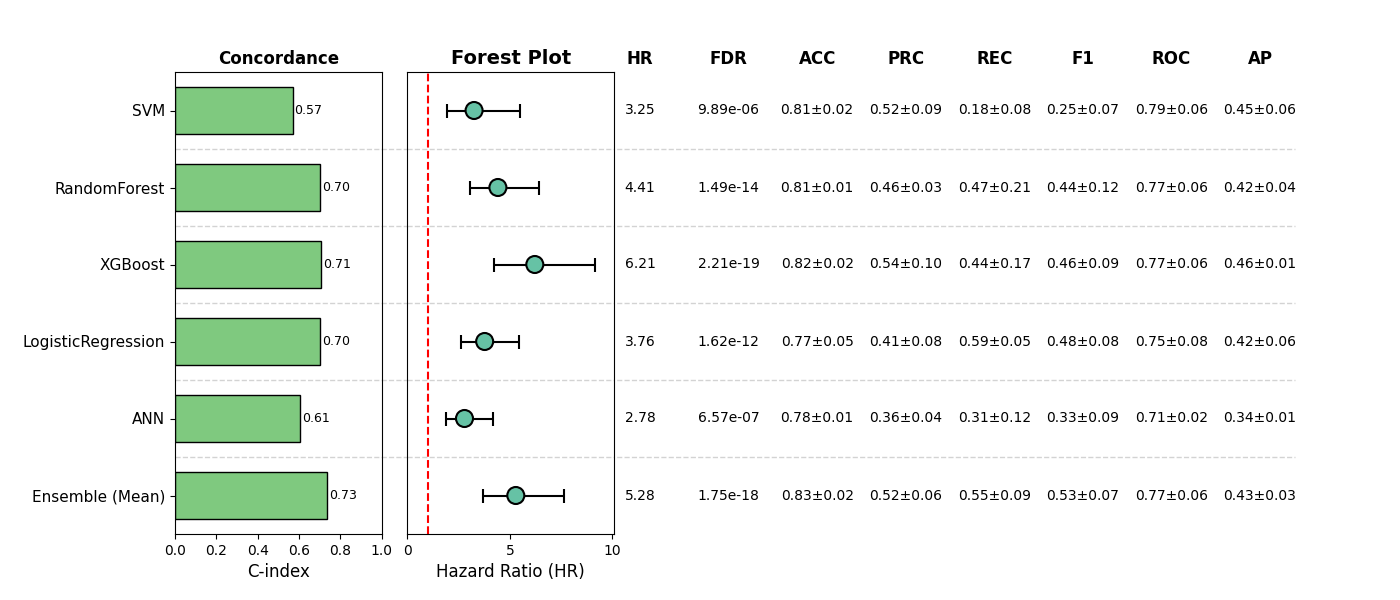

Data behind this chart, as committed beside it:
, Model, HR, CI_lower, CI_upper, p, cindex, accuracy_mean, accuracy_std, precision_mean, precision_std, recall_mean, recall_std, f1_mean, f1_std, roc_auc_mean, roc_auc_std, pr_auc_mean, pr_auc_std, FDR, Sig
0, SVM, 3.248, 1.926, 5.477, 9.889949306409285e-06, 0.5688, 0.8148, 0.01808, 0.5156, 0.08976, 0.1839, 0.07932, 0.2516, 0.06611, 0.7929, 0.06119, 0.4521, 0.06265, 9.889949306409285e-06, True
1, RandomForest, 4.41, 3.034, 6.411, 7.470239793095402e-15, 0.7011, 0.809, 0.005514, 0.4551, 0.03233, 0.467, 0.2121, 0.4432, 0.1217, 0.767, 0.05969, 0.4247, 0.03736, 1.4940479586190803e-14, True
2, XGBoost, 6.211, 4.208, 9.166, 3.688244067066336e-20, 0.7088, 0.8246, 0.02188, 0.5401, 0.09779, 0.4437, 0.1724, 0.4598, 0.09378, 0.7745, 0.05863, 0.4595, 0.01479, 2.212946440239802e-19, True
3, LogisticRegression, 3.764, 2.613, 5.422, 1.081560103406688e-12, 0.6999, 0.77, 0.05324, 0.4136, 0.08285, 0.5871, 0.05346, 0.4838, 0.07627, 0.7528, 0.07889, 0.4176, 0.05738, 1.622340155110032e-12, True
4, ANN, 2.78, 1.863, 4.148, 5.474038372253961e-07, 0.6057, 0.7797, 0.00994, 0.3564, 0.04134, 0.3136, 0.1165, 0.3272, 0.08722, 0.7088, 0.01519, 0.3358, 0.01089, 6.568846046704752e-07, True
5, Ensemble (Mean), 5.284, 3.661, 7.625, 5.849549879844699e-19, 0.735, 0.8285, 0.02256, 0.5175, 0.05863, 0.5538, 0.08769, 0.5348, 0.07211, 0.7749, 0.06298, 0.4345, 0.03465, 1.75486496395341e-18, True
